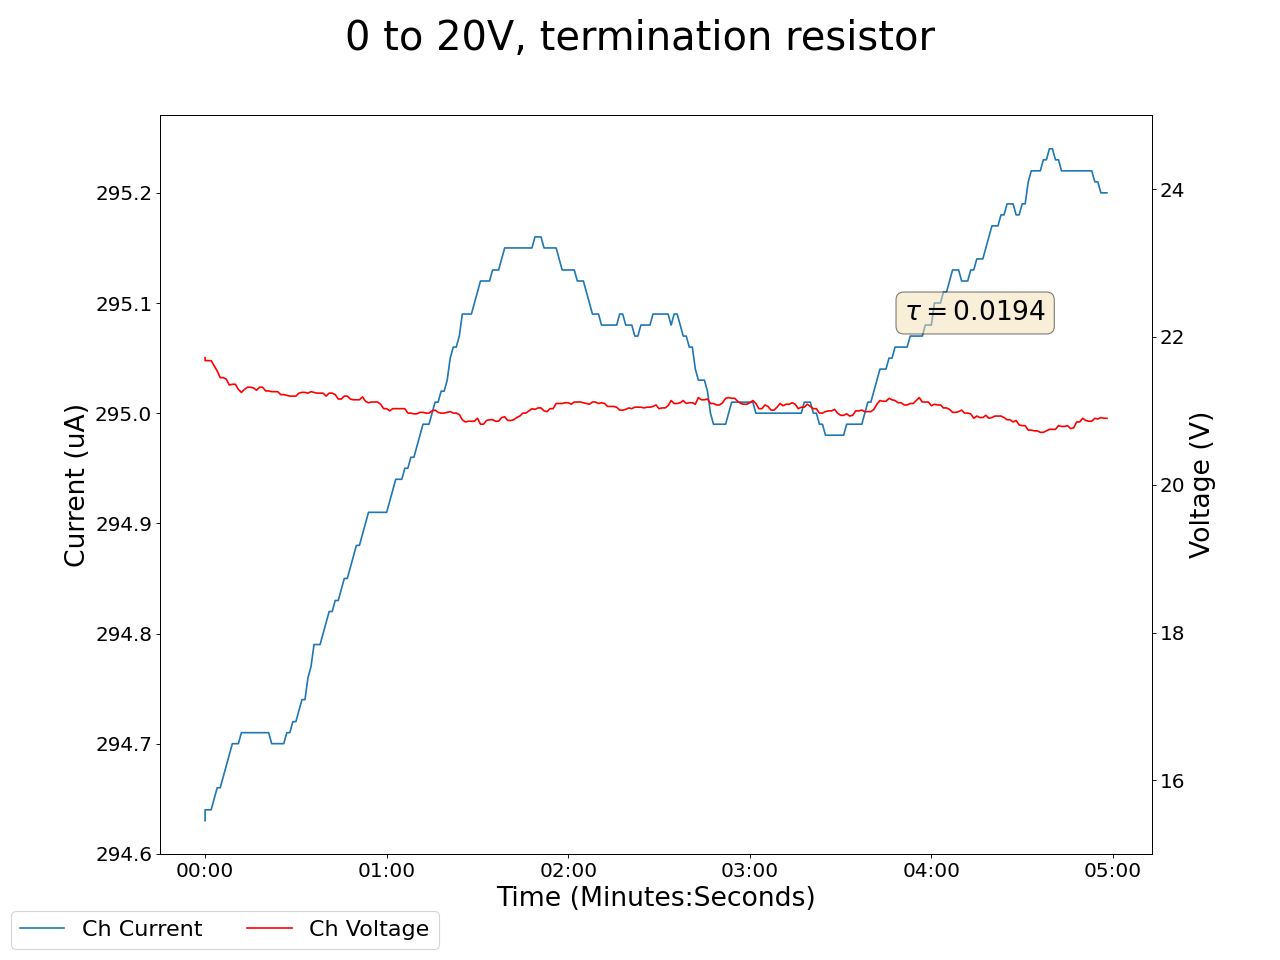

The data file committed next to this chart (first rows):
2025-02-13 16:31:55.381619, 0.4399999976158142, 0.0, 0.05999999865889549, 0.0, 0.17000000178813934, 0.0, 0.20999999344348907, 0.0, 0.07000000029802322, 0.0, 0.0, 0.0, 0.18000000715255737, 0.0, 21.719999313354492, 294.6300048828125, 0.0, 0.0, 0.0, 0.0, 0.4300000071525574, 0.0, 0.5400000214576721
2025-02-13 16:31:56.381583, 0.44, 0.0, 0.07, 0.0, 0.17, 0.0, 0.21, 0.0, 0.07, 0.0, 0.0, 0.0, 0.18, 0.0, 21.68, 294.6, 0.0, 0.0, 0.0, 0.0, 0.43, 0.0, 0.54
2025-02-13 16:31:57.381583, 0.44, 0.0, 0.07, 0.0, 0.17, 0.0, 0.21, 0.0, 0.07, 0.0, 0.0, 0.0, 0.18, 0.0, 21.68, 294.6, 0.0, 0.0, 0.0, 0.0, 0.43, 0.0, 0.54
2025-02-13 16:31:58.381583, 0.44, 0.0, 0.07, 0.0, 0.17, 0.0, 0.21, 0.0, 0.07, 0.0, 0.0, 0.0, 0.18, 0.0, 21.68, 294.6, 0.0, 0.0, 0.0, 0.0, 0.43, 0.0, 0.54
2025-02-13 16:31:59.381583, 0.44, 0.0, 0.07, 0.0, 0.17, 0.0, 0.2, 0.0, 0.07, 0.0, 0.0, 0.0, 0.18, 0.0, 21.61, 294.6, 0.0, 0.0, 0.0, 0.0, 0.43, 0.0, 0.54
2025-02-13 16:32:00.381583, 0.44, 0.0, 0.07, 0.0, 0.18, 0.0, 0.2, 0.0, 0.07, 0.0, 0.0, 0.0, 0.18, 0.0, 21.54, 294.7, 0.0, 0.0, 0.0, 0.0, 0.43, 0.0, 0.54
2025-02-13 16:32:01.381583, 0.44, 0.0, 0.07, 0.0, 0.18, 0.0, 0.2, 0.0, 0.07, 0.0, 0.0, 0.0, 0.18, 0.0, 21.45, 294.7, 0.0, 0.0, 0.0, 0.0, 0.43, 0.0, 0.54
2025-02-13 16:32:02.381583, 0.44, 0.0, 0.07, 0.0, 0.18, 0.0, 0.2, 0.0, 0.07, 0.0, 0.0, 0.0, 0.18, 0.0, 21.45, 294.7, 0.0, 0.0, 0.0, 0.0, 0.43, 0.0, 0.55
2025-02-13 16:32:03.381583, 0.44, 0.0, 0.07, 0.0, 0.18, 0.0, 0.2, 0.0, 0.06, 0.0, 0.0, 0.0, 0.18, 0.0, 21.43, 294.7, 0.0, 0.0, 0.0, 0.0, 0.43, 0.0, 0.55
2025-02-13 16:32:04.381583, 0.44, 0.0, 0.07, 0.0, 0.18, 0.0, 0.2, 0.0, 0.06, 0.0, 0.0, 0.0, 0.18, 0.0, 21.35, 294.7, 0.0, 0.0, 0.0, 0.0, 0.43, 0.0, 0.55
2025-02-13 16:32:05.381583, 0.44, 0.0, 0.07, 0.0, 0.18, 0.0, 0.2, 0.0, 0.06, 0.0, 0.0, 0.0, 0.18, 0.0, 21.36, 294.7, 0.0, 0.0, 0.0, 0.0, 0.43, 0.0, 0.55
2025-02-13 16:32:06.381583, 0.44, 0.0, 0.07, 0.0, 0.18, 0.0, 0.2, 0.0, 0.06, 0.0, 0.0, 0.0, 0.18, 0.0, 21.36, 294.7, 0.0, 0.0, 0.0, 0.0, 0.43, 0.0, 0.55
2025-02-13 16:32:07.381584, 0.44, 0.0, 0.07, 0.0, 0.18, 0.0, 0.2, 0.0, 0.06, 0.0, 0.0, 0.0, 0.18, 0.0, 21.29, 294.7, 0.0, 0.0, 0.0, 0.0, 0.43, 0.0, 0.55
2025-02-13 16:32:08.381583, 0.44, 0.0, 0.07, 0.0, 0.18, 0.0, 0.21, 0.0, 0.06, 0.0, 0.0, 0.0, 0.18, 0.0, 21.25, 294.7, 0.0, 0.0, 0.0, 0.0, 0.43, 0.0, 0.55
2025-02-13 16:32:09.381583, 0.44, 0.0, 0.07, 0.0, 0.18, 0.0, 0.21, 0.0, 0.06, 0.0, 0.0, 0.0, 0.18, 0.0, 21.29, 294.7, 0.0, 0.0, 0.0, 0.0, 0.43, 0.0, 0.55
2025-02-13 16:32:10.381583, 0.44, 0.0, 0.07, 0.0, 0.18, 0.0, 0.21, 0.0, 0.06, 0.0, 0.0, 0.0, 0.18, 0.0, 21.32, 294.7, 0.0, 0.0, 0.0, 0.0, 0.43, 0.0, 0.55
2025-02-13 16:32:11.381583, 0.44, 0.0, 0.07, 0.0, 0.18, 0.0, 0.21, 0.0, 0.06, 0.0, 0.0, 0.0, 0.18, 0.0, 21.32, 294.7, 0.0, 0.0, 0.0, 0.0, 0.43, 0.0, 0.55
2025-02-13 16:32:12.381583, 0.44, 0.0, 0.07, 0.0, 0.18, 0.0, 0.21, 0.0, 0.06, 0.0, 0.0, 0.0, 0.18, 0.0, 21.31, 294.7, 0.0, 0.0, 0.0, 0.0, 0.43, 0.0, 0.55
2025-02-13 16:32:13.381583, 0.44, 0.0, 0.07, 0.0, 0.18, 0.0, 0.21, 0.0, 0.06, 0.0, 0.0, 0.0, 0.18, 0.0, 21.28, 294.7, 0.0, 0.0, 0.0, 0.0, 0.43, 0.0, 0.55
2025-02-13 16:32:14.381583, 0.44, 0.0, 0.07, 0.0, 0.18, 0.0, 0.21, 0.0, 0.06, 0.0, 0.0, 0.0, 0.18, 0.0, 21.32, 294.7, 0.0, 0.0, 0.0, 0.0, 0.43, 0.0, 0.55
2025-02-13 16:32:15.381583, 0.44, 0.0, 0.07, 0.0, 0.18, 0.0, 0.21, 0.0, 0.06, 0.0, 0.0, 0.0, 0.18, 0.0, 21.32, 294.7, 0.0, 0.0, 0.0, 0.0, 0.43, 0.0, 0.55
2025-02-13 16:32:16.381583, 0.44, 0.0, 0.07, 0.0, 0.18, 0.0, 0.21, 0.0, 0.06, 0.0, 0.0, 0.0, 0.18, 0.0, 21.27, 294.7, 0.0, 0.0, 0.0, 0.0, 0.43, 0.0, 0.55
2025-02-13 16:32:17.381583, 0.44, 0.0, 0.07, 0.0, 0.18, 0.0, 0.21, 0.0, 0.06, 0.0, 0.0, 0.0, 0.18, 0.0, 21.27, 294.7, 0.0, 0.0, 0.0, 0.0, 0.43, 0.0, 0.55
2025-02-13 16:32:18.381583, 0.44, 0.0, 0.07, 0.0, 0.18, 0.0, 0.21, 0.0, 0.06, 0.0, 0.0, 0.0, 0.18, 0.0, 21.26, 294.7, 0.0, 0.0, 0.0, 0.0, 0.43, 0.0, 0.55
2025-02-13 16:32:19.381583, 0.44, 0.0, 0.07, 0.0, 0.18, 0.0, 0.21, 0.0, 0.06, 0.0, 0.0, 0.0, 0.18, 0.0, 21.26, 294.7, 0.0, 0.0, 0.0, 0.0, 0.43, 0.0, 0.55
2025-02-13 16:32:20.381583, 0.44, 0.0, 0.07, 0.0, 0.18, 0.0, 0.21, 0.0, 0.06, 0.0, 0.0, 0.0, 0.18, 0.0, 21.26, 294.7, 0.0, 0.0, 0.0, 0.0, 0.43, 0.0, 0.55
2025-02-13 16:32:21.381583, 0.44, 0.0, 0.07, 0.0, 0.18, 0.0, 0.21, 0.0, 0.07, 0.0, 0.0, 0.0, 0.18, 0.0, 21.22, 294.7, 0.0, 0.0, 0.0, 0.0, 0.43, 0.0, 0.55
2025-02-13 16:32:22.381583, 0.44, 0.0, 0.07, 0.0, 0.18, 0.0, 0.21, 0.0, 0.07, 0.0, 0.0, 0.0, 0.18, 0.0, 21.22, 294.7, 0.0, 0.0, 0.0, 0.0, 0.43, 0.0, 0.55
2025-02-13 16:32:23.381583, 0.44, 0.0, 0.07, 0.0, 0.18, 0.0, 0.21, 0.0, 0.07, 0.0, 0.0, 0.0, 0.18, 0.0, 21.21, 294.7, 0.0, 0.0, 0.0, 0.0, 0.43, 0.0, 0.55
2025-02-13 16:32:24.381583, 0.44, 0.0, 0.07, 0.0, 0.18, 0.0, 0.21, 0.0, 0.07, 0.0, 0.0, 0.0, 0.18, 0.0, 21.2, 294.7, 0.0, 0.0, 0.0, 0.0, 0.43, 0.0, 0.55
2025-02-13 16:32:25.381583, 0.44, 0.0, 0.07, 0.0, 0.18, 0.0, 0.21, 0.0, 0.07, 0.0, 0.0, 0.0, 0.18, 0.0, 21.2, 294.7, 0.0, 0.0, 0.0, 0.0, 0.43, 0.0, 0.55
2025-02-13 16:32:26.381583, 0.44, 0.0, 0.07, 0.0, 0.18, 0.0, 0.21, 0.0, 0.07, 0.0, 0.0, 0.0, 0.18, 0.0, 21.2, 294.7, 0.0, 0.0, 0.0, 0.0, 0.43, 0.0, 0.55
2025-02-13 16:32:27.381583, 0.44, 0.0, 0.07, 0.0, 0.18, 0.0, 0.21, 0.0, 0.07, 0.0, 0.0, 0.0, 0.18, 0.0, 21.24, 294.7, 0.0, 0.0, 0.0, 0.0, 0.43, 0.0, 0.55
2025-02-13 16:32:28.381583, 0.44, 0.0, 0.07, 0.0, 0.18, 0.0, 0.21, 0.0, 0.07, 0.0, 0.0, 0.0, 0.18, 0.0, 21.25, 294.7, 0.0, 0.0, 0.0, 0.0, 0.43, 0.0, 0.55
2025-02-13 16:32:29.381583, 0.44, 0.0, 0.07, 0.0, 0.18, 0.0, 0.21, 0.0, 0.07, 0.0, 0.0, 0.0, 0.18, 0.0, 21.25, 294.7, 0.0, 0.0, 0.0, 0.0, 0.43, 0.0, 0.55
2025-02-13 16:32:30.381583, 0.44, 0.0, 0.07, 0.0, 0.18, 0.0, 0.21, 0.0, 0.07, 0.0, 0.0, 0.0, 0.18, 0.0, 21.24, 294.8, 0.0, 0.0, 0.0, 0.0, 0.43, 0.0, 0.55
2025-02-13 16:32:31.381583, 0.44, 0.0, 0.07, 0.0, 0.18, 0.0, 0.21, 0.0, 0.07, 0.0, 0.0, 0.0, 0.18, 0.0, 21.26, 294.8, 0.0, 0.0, 0.0, 0.0, 0.43, 0.0, 0.55
2025-02-13 16:32:32.381583, 0.44, 0.0, 0.07, 0.0, 0.18, 0.0, 0.21, 0.0, 0.07, 0.0, 0.0, 0.0, 0.18, 0.0, 21.25, 294.8, 0.0, 0.0, 0.0, 0.0, 0.43, 0.0, 0.55
2025-02-13 16:32:33.381583, 0.44, 0.0, 0.07, 0.0, 0.18, 0.0, 0.21, 0.0, 0.06, 0.0, 0.0, 0.0, 0.18, 0.0, 21.24, 294.8, 0.0, 0.0, 0.0, 0.0, 0.43, 0.0, 0.55
2025-02-13 16:32:34.381583, 0.44, 0.0, 0.07, 0.0, 0.18, 0.0, 0.21, 0.0, 0.06, 0.0, 0.0, 0.0, 0.18, 0.0, 21.24, 294.8, 0.0, 0.0, 0.0, 0.0, 0.43, 0.0, 0.55
2025-02-13 16:32:35.381583, 0.44, 0.0, 0.07, 0.0, 0.18, 0.0, 0.21, 0.0, 0.06, 0.0, 0.0, 0.0, 0.18, 0.0, 21.24, 294.8, 0.0, 0.0, 0.0, 0.0, 0.43, 0.0, 0.55
2025-02-13 16:32:36.381583, 0.44, 0.0, 0.07, 0.0, 0.18, 0.0, 0.21, 0.0, 0.06, 0.0, 0.0, 0.0, 0.18, 0.0, 21.2, 294.8, 0.0, 0.0, 0.0, 0.0, 0.43, 0.0, 0.55
2025-02-13 16:32:37.381583, 0.44, 0.0, 0.07, 0.0, 0.18, 0.0, 0.21, 0.0, 0.06, 0.0, 0.0, 0.0, 0.18, 0.0, 21.24, 294.8, 0.0, 0.0, 0.0, 0.0, 0.43, 0.0, 0.55
2025-02-13 16:32:38.381583, 0.44, 0.0, 0.07, 0.0, 0.18, 0.0, 0.21, 0.0, 0.06, 0.0, 0.0, 0.0, 0.18, 0.0, 21.24, 294.8, 0.0, 0.0, 0.0, 0.0, 0.43, 0.0, 0.55
2025-02-13 16:32:39.381583, 0.44, 0.0, 0.07, 0.0, 0.18, 0.0, 0.21, 0.0, 0.06, 0.0, 0.0, 0.0, 0.18, 0.0, 21.22, 294.8, 0.0, 0.0, 0.0, 0.0, 0.43, 0.0, 0.55
2025-02-13 16:32:40.381583, 0.44, 0.0, 0.07, 0.0, 0.18, 0.0, 0.21, 0.0, 0.06, 0.0, 0.0, 0.0, 0.18, 0.0, 21.16, 294.8, 0.0, 0.0, 0.0, 0.0, 0.43, 0.0, 0.55
2025-02-13 16:32:41.381583, 0.44, 0.0, 0.07, 0.0, 0.18, 0.0, 0.21, 0.0, 0.06, 0.0, 0.0, 0.0, 0.18, 0.0, 21.16, 294.8, 0.0, 0.0, 0.0, 0.0, 0.43, 0.0, 0.55
2025-02-13 16:32:42.381582, 0.44, 0.0, 0.07, 0.0, 0.18, 0.0, 0.21, 0.0, 0.06, 0.0, 0.0, 0.0, 0.18, 0.0, 21.2, 294.9, 0.0, 0.0, 0.0, 0.0, 0.43, 0.0, 0.55
2025-02-13 16:32:43.381583, 0.44, 0.0, 0.07, 0.0, 0.18, 0.0, 0.21, 0.0, 0.06, 0.0, 0.0, 0.0, 0.18, 0.0, 21.2, 294.9, 0.0, 0.0, 0.0, 0.0, 0.43, 0.0, 0.55
2025-02-13 16:32:44.381583, 0.44, 0.0, 0.07, 0.0, 0.18, 0.0, 0.21, 0.0, 0.06, 0.0, 0.0, 0.0, 0.18, 0.0, 21.16, 294.9, 0.0, 0.0, 0.0, 0.0, 0.43, 0.0, 0.55
2025-02-13 16:32:45.381583, 0.44, 0.0, 0.07, 0.0, 0.18, 0.0, 0.21, 0.0, 0.06, 0.0, 0.0, 0.0, 0.18, 0.0, 21.15, 294.9, 0.0, 0.0, 0.0, 0.0, 0.43, 0.0, 0.55
2025-02-13 16:32:46.381583, 0.44, 0.0, 0.07, 0.0, 0.18, 0.0, 0.21, 0.0, 0.06, 0.0, 0.0, 0.0, 0.18, 0.0, 21.15, 294.9, 0.0, 0.0, 0.0, 0.0, 0.43, 0.0, 0.55
2025-02-13 16:32:47.381583, 0.44, 0.0, 0.07, 0.0, 0.18, 0.0, 0.21, 0.0, 0.06, 0.0, 0.0, 0.0, 0.18, 0.0, 21.15, 294.9, 0.0, 0.0, 0.0, 0.0, 0.43, 0.0, 0.55
2025-02-13 16:32:48.381583, 0.44, 0.0, 0.07, 0.0, 0.18, 0.0, 0.2, 0.0, 0.06, 0.0, 0.0, 0.0, 0.18, 0.0, 21.19, 294.9, 0.0, 0.0, 0.0, 0.0, 0.43, 0.0, 0.55
2025-02-13 16:32:49.381583, 0.44, 0.0, 0.07, 0.0, 0.18, 0.0, 0.2, 0.0, 0.06, 0.0, 0.0, 0.0, 0.18, 0.0, 21.13, 294.9, 0.0, 0.0, 0.0, 0.0, 0.43, 0.0, 0.55
2025-02-13 16:32:50.381582, 0.44, 0.0, 0.07, 0.0, 0.18, 0.0, 0.2, 0.0, 0.06, 0.0, 0.0, 0.0, 0.18, 0.0, 21.11, 294.9, 0.0, 0.0, 0.0, 0.0, 0.43, 0.0, 0.55
2025-02-13 16:32:51.381583, 0.44, 0.0, 0.07, 0.0, 0.18, 0.0, 0.2, 0.0, 0.06, 0.0, 0.0, 0.0, 0.18, 0.0, 21.12, 294.9, 0.0, 0.0, 0.0, 0.0, 0.43, 0.0, 0.55
2025-02-13 16:32:52.381583, 0.44, 0.0, 0.07, 0.0, 0.18, 0.0, 0.2, 0.0, 0.06, 0.0, 0.0, 0.0, 0.18, 0.0, 21.12, 294.9, 0.0, 0.0, 0.0, 0.0, 0.43, 0.0, 0.55
2025-02-13 16:32:53.381583, 0.44, 0.0, 0.07, 0.0, 0.18, 0.0, 0.2, 0.0, 0.06, 0.0, 0.0, 0.0, 0.18, 0.0, 21.12, 294.9, 0.0, 0.0, 0.0, 0.0, 0.43, 0.0, 0.55
2025-02-13 16:32:54.381583, 0.44, 0.0, 0.07, 0.0, 0.18, 0.0, 0.2, 0.0, 0.06, 0.0, 0.0, 0.0, 0.18, 0.0, 21.09, 294.9, 0.0, 0.0, 0.0, 0.0, 0.43, 0.0, 0.55
2025-02-13 16:32:55.381583, 0.44, 0.0, 0.07, 0.0, 0.18, 0.0, 0.2, 0.0, 0.06, 0.0, 0.0, 0.0, 0.18, 0.0, 21.03, 294.9, 0.0, 0.0, 0.0, 0.0, 0.43, 0.0, 0.55
... 239 more rows
